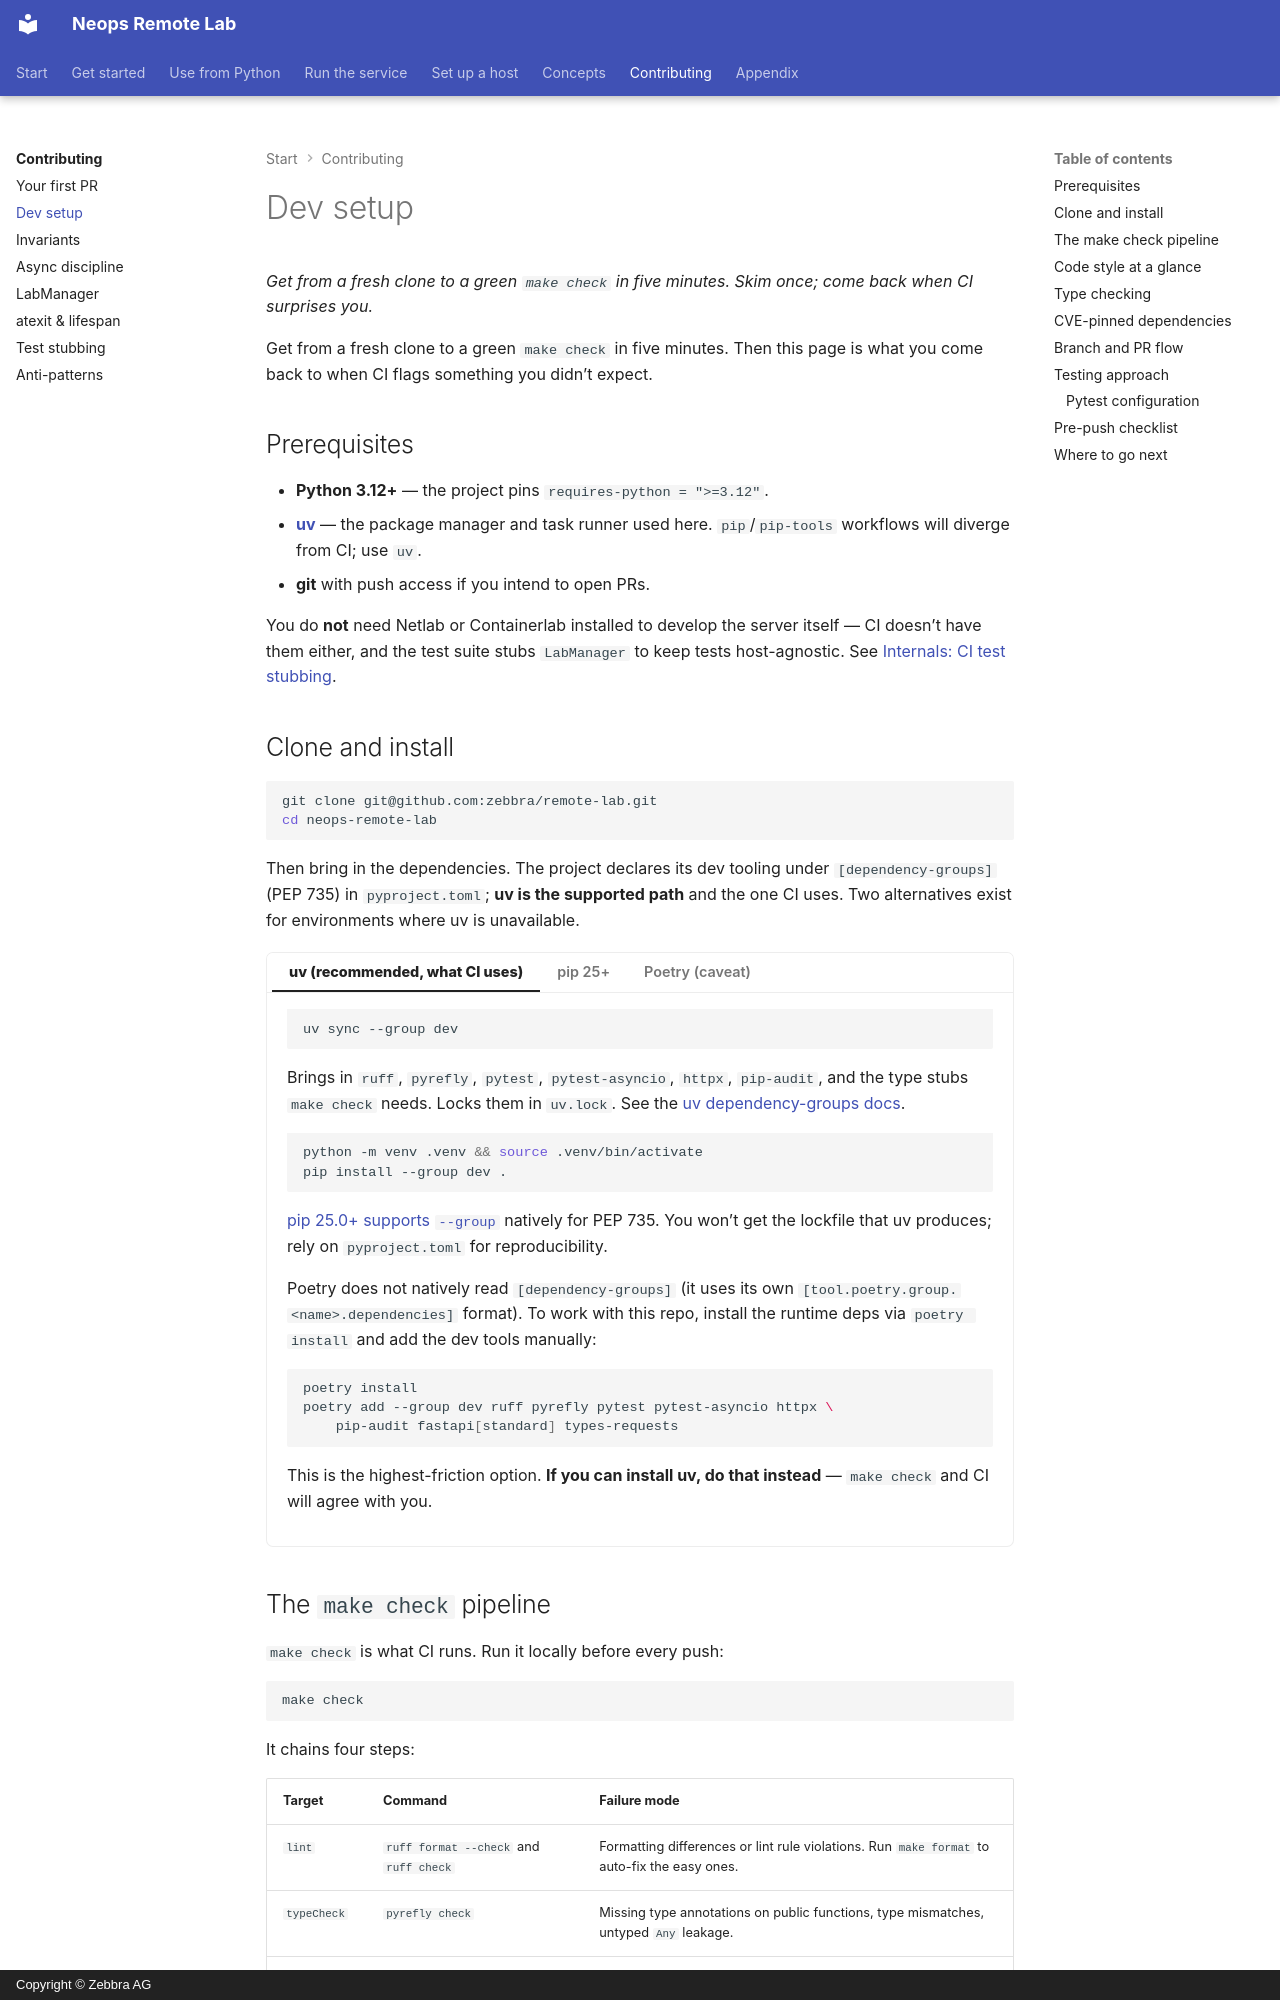

repository: zebbra/remote-lab · page: 50-contributing/10-dev-setup/index.html · generator: mkdocs · copyright: Copyright © Zebbra AG

---
title: Dev setup
description: Set up a development environment for neops-remote-lab — clone, install, the make check pipeline, code style, the CVE-pinned dependency convention, and the branch-to-PR flow.
tags: [contributing, how-to, tooling]
crosslink_defines: []
crosslink_references: []
---

# Dev setup

*Get from a fresh clone to a green `make check` in five minutes. Skim once; come back when CI surprises you.*

Get from a fresh clone to a green `make check` in five minutes. Then this page
is what you come back to when CI flags something you didn't expect.

## Prerequisites

- **Python 3.12+** — the project pins `requires-python = ">=3.12"`.
- **[uv](https://docs.astral.sh/uv/)** — the package manager and task runner
  used here. `pip`/`pip-tools` workflows will diverge from CI; use `uv`.
- **git** with push access if you intend to open PRs.

You do **not** need Netlab or Containerlab installed to develop the server
itself — CI doesn't have them either, and the test suite stubs `LabManager`
to keep tests host-agnostic. See
[Internals: CI test stubbing](60-internals-test-stubbing.md).

## Clone and install

```bash
git clone git@github.com:zebbra/remote-lab.git
cd neops-remote-lab
```

Then bring in the dependencies. The project declares its dev tooling under
`[dependency-groups]` (PEP 735) in `pyproject.toml`; **uv is the supported
path** and the one CI uses. Two alternatives exist for environments where
uv is unavailable.

=== "uv (recommended, what CI uses)"

    ```bash
    uv sync --group dev
    ```

    Brings in `ruff`, `pyrefly`, `pytest`, `pytest-asyncio`, `httpx`,
    `pip-audit`, and the type stubs `make check` needs. Locks them in
    `uv.lock`. See the
    [uv dependency-groups docs](https://docs.astral.sh/uv/concepts/projects/dependencies/#dependency-groups).

=== "pip 25+"

    ```bash
    python -m venv .venv && source .venv/bin/activate
    pip install --group dev .
    ```

    [pip 25.0+ supports `--group`](https://pip.pypa.io/en/stable/cli/pip_install/#cmdoption-group)
    natively for PEP 735. You won't get the lockfile that uv produces;
    rely on `pyproject.toml` for reproducibility.

=== "Poetry (caveat)"

    Poetry does not natively read `[dependency-groups]` (it uses its own
    `[tool.poetry.group.<name>.dependencies]` format). To work with this
    repo, install the runtime deps via `poetry install` and add the dev
    tools manually:

    ```bash
    poetry install
    poetry add --group dev ruff pyrefly pytest pytest-asyncio httpx \
        pip-audit fastapi[standard] types-requests
    ```

    This is the highest-friction option. **If you can install uv, do
    that instead** — `make check` and CI will agree with you.
